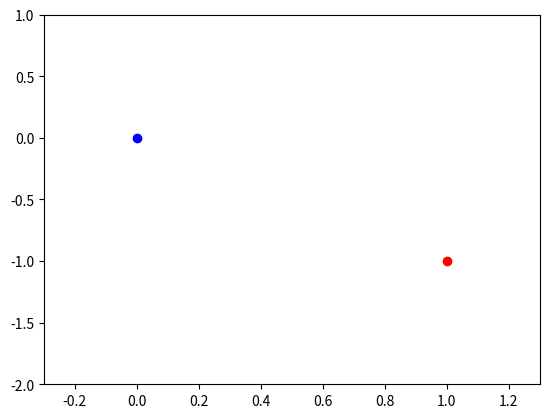

Source code (Python):
import copy
from math import exp
import matplotlib.pyplot as plt
LINEAR = "linear"
POLYNOMIAL = "polynomial"
GAUSSIAN = "gaussian"


class SVM:
    @staticmethod
    def multiply_vector(X, Y):
        if len(X) != len(Y):
            raise ValueError("X and Y should be the same size")
        result = 0
        for i in range(len(X)):
            result += X[i] * Y[i]
        return result

    @staticmethod
    def euclidean_distance(X, Y):
        vector = [(x - y) ** 2 for x, y in (X, Y)]
        return sum(vector) ** 0.5

    @staticmethod
    def minor(X, i, j):
        result = []
        for i1, x in enumerate(X):
            if i1 == i:
                continue
            temp = []
            for j1, y in enumerate(x):
                if j1 == j:
                    continue
                temp.append(y)
            result.append(temp)
        return result

    @staticmethod
    def determinant(X):
        assert X, list
        size = len(X[0])
        for x in X:
            assert x, list
            if len(x) != size:
                raise ValueError("Wrong matrix")
        if len(X) == 1:
            return X[0][0]
        result = 0
        for i in range(len(X)):
            result += ((-1) ** i) * X[0][i] * SVM.determinant(SVM.minor(X, 0, i))
        return result

    @staticmethod
    def crammer_matrix(X, j):
        assert X, list
        for x in X:
            assert x, list
            if len(x) != len(X) + 1:
                raise ValueError("Wrong matrix size")
        result = []
        for i1 in range(len(X)):
            temp = []
            for j1 in range(len(X)):
                temp.append(X[i1][j1] if j1 != j else X[i1][len(X)])
            result.append(temp)
        return result

    @staticmethod
    def crammer_main_matrix(X, *p):
        assert X, list
        for x in X:
            assert x, list
            if len(x) != len(X) + 1:
                raise ValueError("Wrong matrix size")
        return [x[:-1] for x in X]

    @staticmethod
    def solve_crammer(X):
        main = SVM.crammer_main_matrix(X)
        result = []
        determinant = SVM.determinant(main)
        if determinant == 0:
            raise ZeroDivisionError
        for i in range(len(X)):
            result.append(SVM.determinant(SVM.crammer_matrix(X, i)) / determinant)
        return result

    @classmethod
    def linear_kernel(X, Y, c=0, *p):
        return SVM.multiply_vector(X, Y) + c

    @classmethod
    def polynomial_kernel(X, Y, c=0, alpha=0, d=2, *p):
        return (SVM.multiply_vector([alpha * x for x in X], Y) + c) ** d

    @classmethod
    def gaussian_kernel(X, Y, sigma=1, *p):
        return exp(-(SVM.euclidean_distance(X, Y) ** 2) / (2 * (sigma ** 2)))

    kernel_types = {"linear": linear_kernel, "polynomial": polynomial_kernel, "gaussian": gaussian_kernel}

    def __init__(self, kernel_type, params, X, Y, c, crutch=True):
        assert X, list
        for x in X:
            assert x, list
        assert Y, list
        for y in Y:
            assert y, list
        if len(X) != len(Y):
            raise ValueError("X and Y should be the same size")
        self.X = X
        self.Y = Y
        self.params = params
        self.kernel = SVM.kernel_types[kernel_type].__func__
        self.c = c
        self.matrix = []
        for i in range(len(X)):
            alpha = {}
            for j in range(len(X)):
                data = Y[i] * Y[j] * self.kernel(X[i], X[j], *params)
                alpha[j] = data
            h = {0: Y[i]}
            for j in range(1, 2 * len(X) + 1):
                if j == i * 2 + 1:
                    h[j] = -1
                elif j == i * 2 + 2:
                    h[j] = 1
                else:
                    h[j] = 0
            result = 1
            self.matrix.append({"alpha": alpha, "h": h, "result": result, "answer": {"alpha": {}, "h": {}}})
        if not crutch:
            alpha = {n: d for n, d in enumerate(Y)}
            h = {n: 0 for n in range(len(X) * 2 + 1)}
            result = 0
            self.matrix.append({"alpha": alpha, "h": h, "result": result, "answer": {"alpha": {}, "h": {}}})
        self.results = []
        if crutch:
            self.minimize_lagrange()
        else:
            self.find_extremums(self.matrix, 0, self.results)
            self.format_results()
            self.calculate()
            self.find_max()

    def minimize_lagrange(self):
        crammer_matrix = []
        for equasion in self.matrix:
            crammer_line = []
            for value in sorted(equasion["alpha"]):
                crammer_line.append(equasion["alpha"][value])
            crammer_line.append(equasion["result"])
            crammer_matrix.append(crammer_line)
        self.results = SVM.solve_crammer(crammer_matrix)

    def find_extremums(self, matrix, order, results):
        if len(matrix[0]["alpha"]) + len(matrix[0]["h"]) <= len(matrix):
            crammer_matrix = []
            for equation in matrix:
                matrix_line = []
                for coefficient in sorted(equation["alpha"]):
                    matrix_line.append(equation["alpha"][coefficient])
                for coefficient in sorted(equation["h"]):
                    matrix_line.append(equation["h"][coefficient])
                matrix_line.append(equation["result"])
                crammer_matrix.append(matrix_line)
            try:
                answers = SVM.solve_crammer(crammer_matrix)
            except ZeroDivisionError:
                return
            result = {}
            for key in matrix[0]["answer"]:
                result[key] = matrix[0]["answer"][key]
            for key in sorted(matrix[0]["alpha"]):
                result["alpha"][key] = answers.pop(0)
            for key in sorted(matrix[0]["h"]):
                result["h"][key] = answers.pop(0)
            for h in result["h"]:
                if result["h"][h] < 0:
                    return
            for alpha in result["alpha"]:
                if result["alpha"][alpha] < 0 or result["alpha"][alpha] > self.c:
                    return
            results.append(result)
            return
        modified = copy.deepcopy(matrix[:])
        for equation in modified:
            equation["alpha"].pop(order, None)
            equation["answer"]["alpha"][order] = 0
            equation["h"].pop(2 * order + 2, None)
            equation["answer"]["h"][2 * order + 2] = 0
        self.find_extremums(modified, order + 1, results)
        modified = copy.deepcopy(matrix[:])
        for equation in modified:
            equation["alpha"].pop(order, None)
            equation["answer"]["alpha"][order] = self.c
            equation["result"] -= self.c
            equation["h"].pop(2 * order + 1, None)
            equation["answer"]["h"][2 * order + 1] = 0
        self.find_extremums(modified, order + 1, results)
        modified = copy.deepcopy(matrix[:])
        for equation in modified:
            equation["h"].pop(2 * order + 1, None)
            equation["answer"]["h"][2 * order + 1] = 0
            equation["h"].pop(2 * order + 2, None)
            equation["answer"]["h"][2 * order + 2] = 0
        self.find_extremums(modified, order + 1, results)

    def format_results(self):
        new_results = []
        for result in self.results:
            new_result = []
            for value in sorted(result["alpha"]):
                new_result.append(result["alpha"][value])
            new_results.append(new_result)
        self.results = new_results

    def calculate(self):
        new_results = []
        for result in self.results:
            value = 0
            for alpha in result:
                value += alpha
            for i in range(len(result)):
                for j in range(len(result)):
                    value += result[i] * result[j] * self.Y[i] * self.Y[j] * self.kernel(self.X[i], self.X[j], *self.params)
            new_results.append((result, value))
        self.results = new_results

    def find_max(self):
        if len(self.results) == 0:
            return []
        max_val = (self.results[0][0], self.results[0][1])
        for result in self.results:
            if result[1] > max_val[1]:
                max_val = (result[0], result[1])
        self.results = max_val[0]

    def classify(self, vector):
        result = 0
        for i in range(len(self.results)):
            result += self.results[i] * self.Y[i] * self.kernel(self.X[i], vector, *self.params)
        if result < 0:
            return -1
        return 1

    def draw_plots(self):
        if len(self.X[0]) > 2:
            raise ValueError("Only 2d plots is currently supported.")
        plot_data = {"positive": {"x": [], "y": []}, "negative": {"x" :[], "y": []}}
        for x in self.X:
            if self.classify(x) == 1:
                plot_data["positive"]["x"].append(x[0])
                plot_data["positive"]["y"].append(x[1])
            else:
                plot_data["negative"]["x"].append(x[0])
                plot_data["negative"]["y"].append(x[1])
        plt.plot(plot_data["positive"]["x"], plot_data["positive"]["y"], 'ro', plot_data["negative"]["x"],
                 plot_data["negative"]["y"], 'bo')
        shift = [
            0.3 * max((max(plot_data["positive"]["x"]), max(plot_data["negative"]["x"]))) -
            min((min(plot_data["positive"]["x"]), min(plot_data["negative"]["x"]))),
            0.3 * max((max(plot_data["positive"]["y"]), max(plot_data["negative"]["y"]))) -
            min((min(plot_data["positive"]["y"]), min(plot_data["negative"]["y"])))
        ]
        borders = [
            min((min(plot_data["positive"]["x"]), min(plot_data["negative"]["x"]))) - shift[0],
            max((max(plot_data["positive"]["x"]), max(plot_data["negative"]["x"]))) + shift[0],
            min((min(plot_data["positive"]["y"]), min(plot_data["negative"]["y"]))) - shift[1],
            max((max(plot_data["positive"]["y"]), max(plot_data["negative"]["y"]))) + shift[1]
        ]
        plt.axis(borders)
        plt.show()


if __name__ == "__main__":
    svm = SVM(POLYNOMIAL, [1, 1, 2], [[1, -1], [0, 0]], [1, -1], 5555)
    print(svm.classify([1, 1]))
    svm.draw_plots()